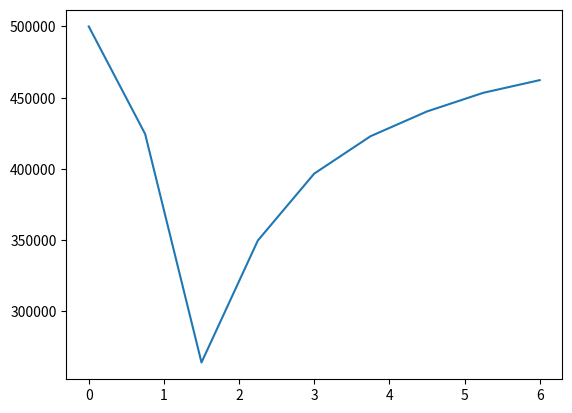

Here is the Python script that generated this plot:
import numpy as np

from scipy import optimize

from scipy.optimize import Bounds

import matplotlib.pyplot as plt
"""tank flow through noozle"""

class OnePhase():

    def __init__(self):

        pass

def compressible(P2,P1,v1,k,Cd,A):

    Pr = P2/P1
    kr = (k-1)/k

    Sq = 2/kr*P1*v1*(1-Pr**kr)

    G = Cd*A/v1*Pr**(1/k)*np.sqrt(Sq)

    return G #mass flow

def obj(P2,P1,v1,k,G,Cd,A):

    Gc = compressible(P2,P1,v1,k,Cd,A)

    return (np.abs(G-Gc))**2

if __name__ == "__main__":
    
    P1 = 500*1e3    # Pa

    v1 = 16.18      # m^3/kg

    k = 1.4

    Cd = 1

    ##ID = 2.54*1e-3                       # m

    x = np.array([0,0.75,1.5,2.25,3.0,3.75,4.5,5.25,6.0])
    ID = np.array([1000,2.4,2.0,2.13,2.26,2.39,2.52,2.66,2.79,])*1e-3  # mm

    A = (np.pi*ID**2)/4 # m^2

    ##P2 = np.linspace(0,500000,50000)

    ##G = massflow(P2,P1,v1,k,Cd,A)

    ##plt.semilogx(P2,G)
    ##plt.show()

    wc = (2/(k+1))**(k/(k-1))

    G = 0.0004      # kg/s

    ##P2 = optimize.minimize(obj,P1,
    ##              bounds=[(wc*P1,P1)],
    ##              method="Powell",
    ##              args=(P1,v1,k,G,Cd,A)).x
    ##
    ##print(P2)

    P2 = np.empty_like(A)

    for i,Ai in enumerate(A):
        P2[i] = optimize.minimize(obj,P1,
                  bounds=[(wc*P1,P1)],
                  method='Powell',
                  args=(P1,v1,k,G,Cd,Ai)).x

    plt.plot(x,P2)
    plt.show()
